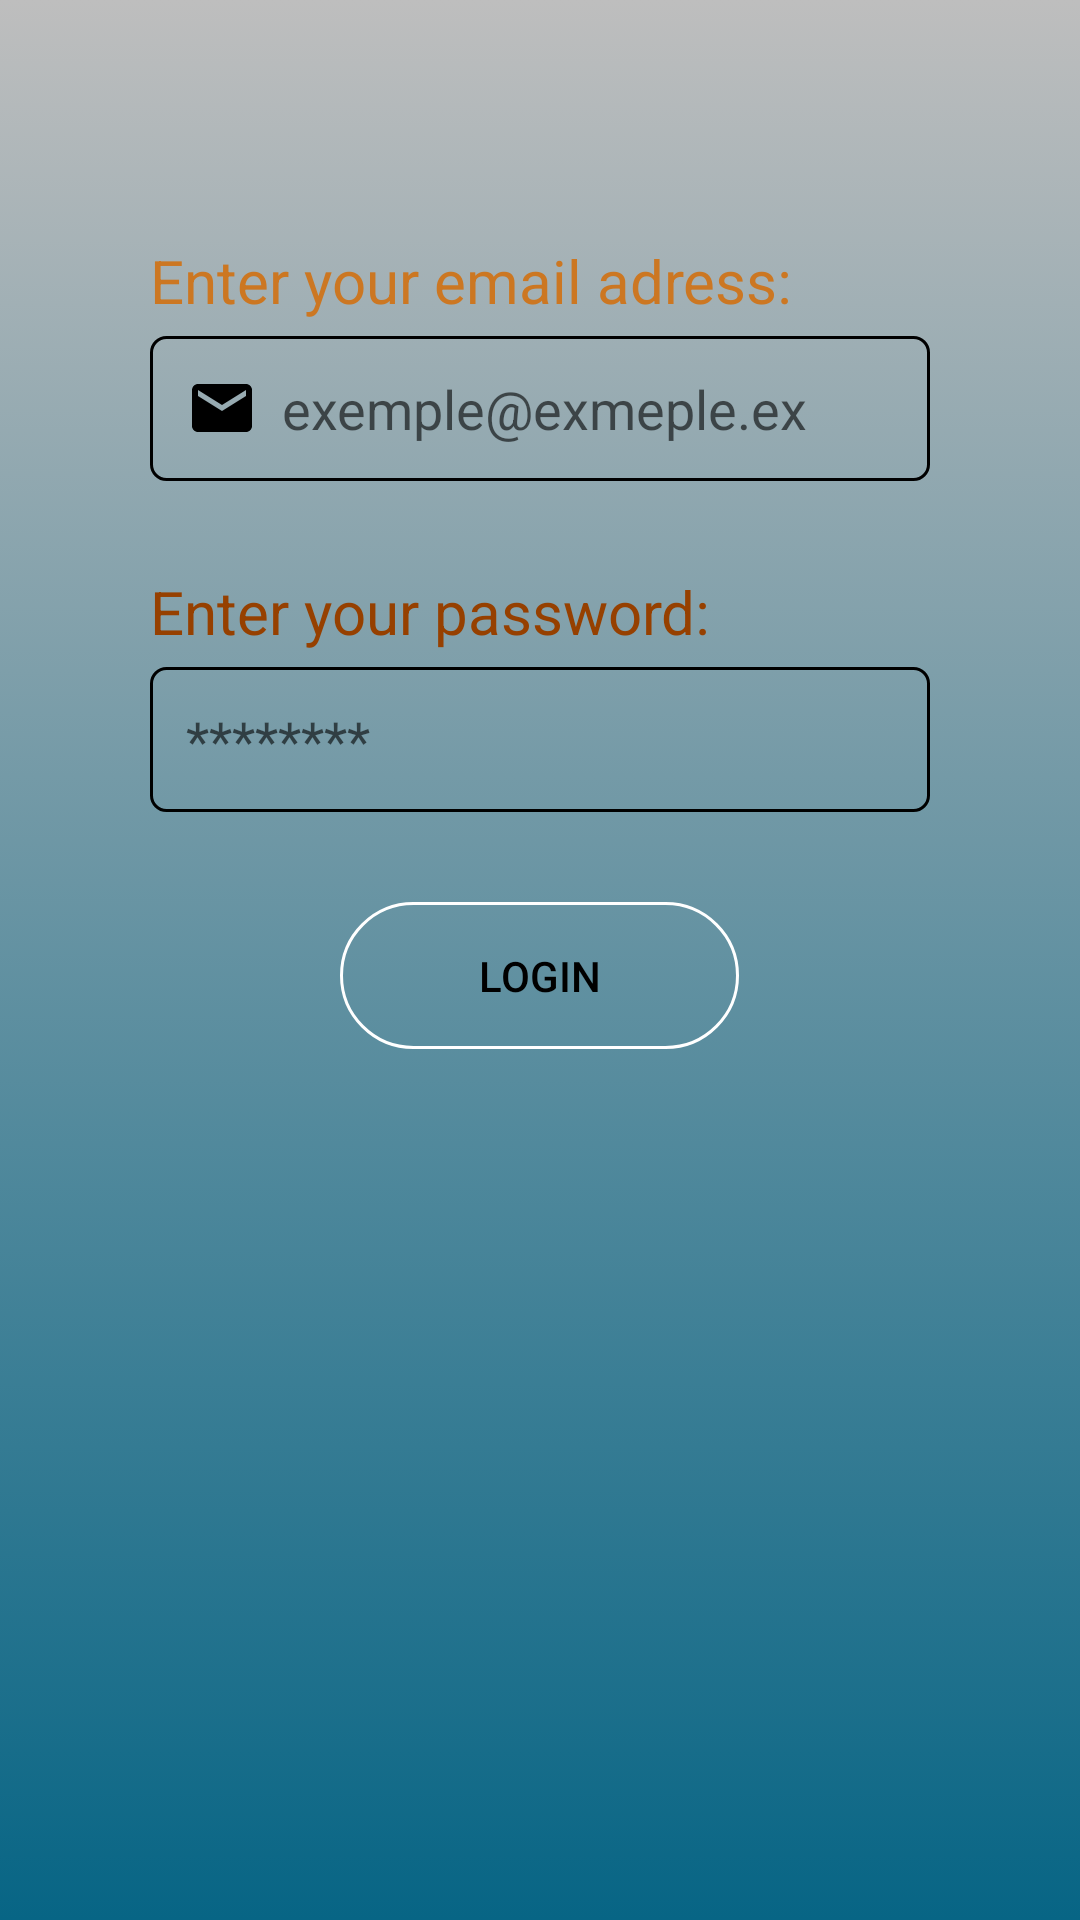

Layout XML and referenced resources for this Android screen:
<!-- AndroidManifest.xml: application theme Theme.Aplicatie -->
<!-- res/layout/loginacc_layout.xml -->
<?xml version="1.0" encoding="utf-8"?>
<ScrollView
    xmlns:android="http://schemas.android.com/apk/res/android"
    xmlns:app="http://schemas.android.com/apk/res-auto"
    xmlns:tools="http://schemas.android.com/tools"
    android:layout_width="match_parent"
    android:layout_height="match_parent"
    android:background="@drawable/gradient_bg"
    >
    <LinearLayout xmlns:android="http://schemas.android.com/apk/res/android"
        xmlns:tools="http://schemas.android.com/tools"
        android:layout_marginLeft="50dp"
        android:layout_marginRight="50dp"
        android:layout_marginTop="50dp"
        android:layout_marginBottom="30dp"
        android:layout_width="match_parent"
        android:layout_height="match_parent"
        android:orientation="vertical"

        >





        <TextView
            android:layout_marginTop="30dp"
            android:text="@string/register_enter_your_email_adress"
            android:layout_width="match_parent"
            android:layout_height="wrap_content"
            android:textSize="20sp"
            android:textColor="#cc7722"
            />

        <android.widget.EditText
            android:drawableStart="@drawable/ic_email"
            android:drawablePadding="8dp"
            android:layout_width="match_parent"
            android:layout_height="wrap_content"
            android:inputType="textEmailAddress"
            android:id="@+id/emailadress"
            android:layout_marginTop="5dp"
            android:hint="@string/emailHint"
            android:background="@drawable/custom_input"
            android:padding="12dp"
            android:textColor="@color/black"
            />

        <TextView
            android:layout_marginTop="30dp"
            android:text="@string/register_enter_your_password"
            android:layout_width="match_parent"
            android:layout_height="wrap_content"
            android:textSize="20sp"
            android:textColor="#964000"
            />

        <EditText
            android:drawablePadding="8dp"
            android:drawableStart="@drawable/ic_lock_small"
            android:layout_width="match_parent"
            android:layout_height="wrap_content"
            android:inputType="textPassword"
            android:id="@+id/password"
            android:layout_marginTop="5dp"
            android:hint="@string/passwordHint"
            android:background="@drawable/custom_input"
            android:padding="12dp"
            android:textColor="@color/black"
            />

        <android.widget.Button
            android:layout_width="133dp"
            android:layout_height="wrap_content"
            android:layout_gravity="center_vertical|center_horizontal"
            android:layout_marginTop="30dp"
            android:background="@drawable/custom_button"
            android:drawableStart="@drawable/ic_login"
            android:onClick="login"
            android:padding="15dp"
            android:text="@string/login"
            android:textColor="@color/black"

            />


        <TextView
            android:id="@+id/msg"
            android:layout_width="match_parent"
            android:layout_height="42dp"
            android:layout_marginTop="15dp"
            android:textSize="20sp"
            android:textColor="#ba160c"
            android:lines="4"

            />


    </LinearLayout>
</ScrollView>
<!-- resources referenced by this layout -->
<resources>
  <!-- drawable custom_button (drawable) -->
  <?xml version="1.0" encoding="utf-8"?>
  <selector xmlns:android="http://schemas.android.com/apk/res/android">
  
      <item android:state_enabled="true" android:state_focused="true">
          <shape android:shape="rectangle">
              <solid android:color="@android:color/transparent"/>
              <corners android:radius="40dp"/>
              <stroke android:color="@color/white" android:width="3dp"/>
          </shape>
  
      </item>
  
      <item android:state_enabled="true" >
          <shape android:shape="rectangle">
              <solid android:color="@android:color/transparent"/>
              <corners android:radius="40dp"/>
              <stroke android:color="@color/white" android:width="1dp"/>
          </shape>
  
      </item>
  
  </selector>
  <!-- drawable custom_input (drawable) -->
  <?xml version="1.0" encoding="utf-8"?>
  <selector xmlns:android="http://schemas.android.com/apk/res/android">
  
      <item android:state_enabled="true" android:state_focused="true">
          <shape android:shape="rectangle">
              <solid android:color="@android:color/transparent"/>
              <corners android:radius="5dp"/>
              <stroke android:color="@color/black" android:width="3dp"/>
          </shape>
  
      </item>
  
      <item android:state_enabled="true" >
          <shape android:shape="rectangle">
              <solid android:color="@android:color/transparent"/>
              <corners android:radius="5dp"/>
              <stroke android:color="@color/black" android:width="1dp"/>
          </shape>
  
      </item>
  
  </selector>
  <!-- drawable gradient_bg (drawable) -->
  <?xml version="1.0" encoding="utf-8"?>
  <selector xmlns:android="http://schemas.android.com/apk/res/android">
  
      <item>
          <shape>
              <gradient android:angle="90"
                  android:startColor="#076585"
                  android:endColor="#bebebe"
                  android:type="linear"
                  />
          </shape>
      </item>
  
  </selector>
  <!-- drawable ic_email (drawable) -->
  <vector xmlns:android="http://schemas.android.com/apk/res/android"
      android:width="24dp"
      android:height="24dp"
      android:viewportWidth="24"
      android:viewportHeight="24"
      android:tint="@color/black">
    <path
        android:fillColor="#8f8a87"
        android:pathData="M20,4L4,4c-1.1,0 -1.99,0.9 -1.99,2L2,18c0,1.1 0.9,2 2,2h16c1.1,0 2,-0.9 2,-2L22,6c0,-1.1 -0.9,-2 -2,-2zM20,8l-8,5 -8,-5L4,6l8,5 8,-5v2z"/>
  </vector>
  <string name="emailHint">exemple@exmeple.ex</string>
  <string name="login">Login</string>
  <string name="passwordHint">********</string>
  <string name="register_enter_your_email_adress">Enter your email adress:</string>
  <string name="register_enter_your_password">Enter your password:</string>
  <style name="Theme.Aplicatie" parent="Theme.MaterialComponents.DayNight.DarkActionBar">
          
          <item name="colorPrimary">@color/purple_500</item>
          <item name="colorPrimaryVariant">@color/purple_700</item>
          <item name="colorOnPrimary">@color/white</item>
          
          <item name="colorSecondary">@color/teal_200</item>
          <item name="colorSecondaryVariant">@color/teal_700</item>
          <item name="colorOnSecondary">@color/black</item>
          
          <item name="android:statusBarColor" tools:targetApi="l">?attr/colorPrimaryVariant</item>
          
      </style>
  <!-- not gathered from this repository: default colours our renderer supplied (Android Studio template values) -->
  <color name="purple_500">#FF6200EE</color>
  <color name="purple_700">#FF3700B3</color>
  <color name="teal_200">#FF03DAC5</color>
  <color name="teal_700">#FF018786</color>
  <color name="black">#FF000000</color>
  <color name="white">#FFFFFFFF</color>
</resources>
